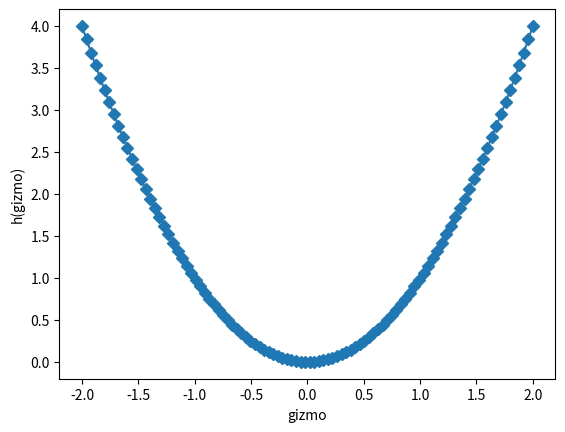

Here is the Python script that generated this plot:
from matplotlib import pyplot as plt
import numpy as np

# 'banana' is the argument name — known only INSIDE the function
def h(banana):
    return banana**2

# OUTSIDE, the data has a completely different name — that's fine
gizmo = np.linspace(-2, 2, 100)
plt.plot(gizmo, h(gizmo), marker="D")     # gizmo is passed in; inside h it becomes 'banana'; # marker="D" -> diamond-shaped markers
plt.xlabel("gizmo")
plt.ylabel("h(gizmo)")
plt.show()
